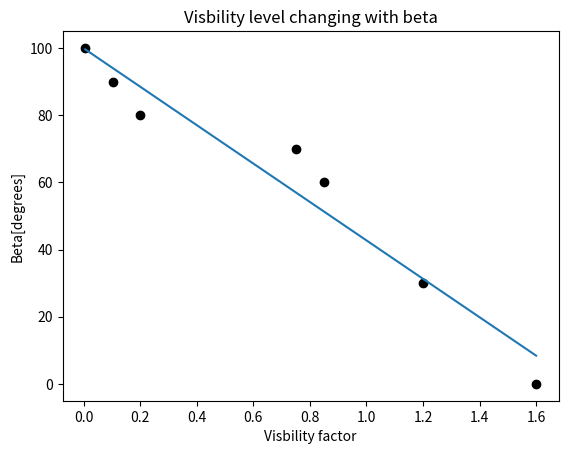

Reproduce this figure in Python.
import math
import numpy as np
import matplotlib.pyplot as plt

F = np.array([0.006, 0.105, 0.2, 0.75, 0.85, 1.2, 1.6])
beta = np.array([100, 90, 80, 70, 60, 30, 0])
m, b = np.polyfit(F, beta, 1)


plt.plot(F, beta, 'o', color = 'black')
plt.title('Visbility level changing with beta')
plt.ylabel('Beta[degrees]')
plt.xlabel('Visbility factor')
plt.plot(F, F*m+b)
plt.show()




